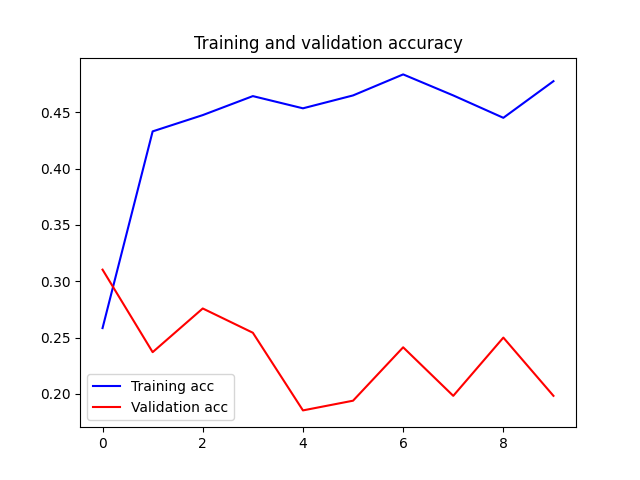

The data file committed next to this chart (first rows):
epoch, train_accuracy, validation_accuracy
0, 0.2584, 0.3103
1, 0.4331, 0.2371
2, 0.4476, 0.2759
3, 0.4645, 0.2543
4, 0.4536, 0.1853
5, 0.4651, 0.194
6, 0.4837, 0.2414
7, 0.4651, 0.1983
8, 0.4452, 0.25
9, 0.4777, 0.1983
